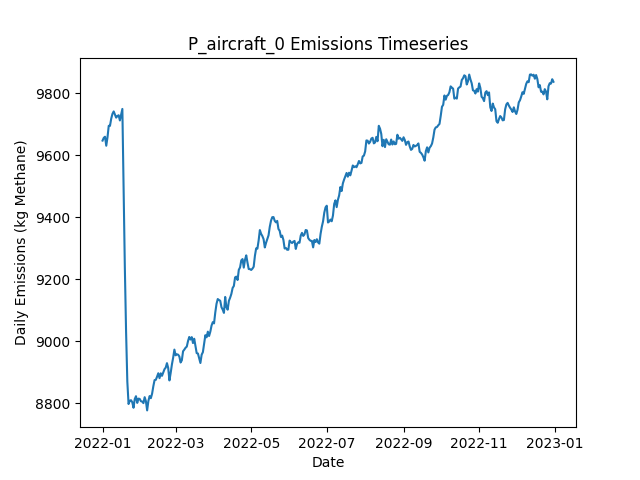

Data behind this chart, as committed beside it:
Date, Daily Emissions (Kg Methane), Daily Mitigable Emissions (Kg Methane), Daily Non-Mitigable Emissions (Kg Methan…, Daily Cost ($), Active Leaks, New Leaks, Leaks Repaired, Leaks Naturally Repaired, Leaks Tagged, Daily Repair Cost ($), Daily Natural Repair Cost ($), aircraft Deployment Cost ($), aircraft Sites flagged for Follow-Up, aircraft Leaks tagged for repair, aircraft Sites Visited, aircraft Travel Time (Minutes), aircraft Survey Time (Minutes), OGI_FU Deployment Cost ($), OGI_FU Sites flagged for Follow-Up, OGI_FU Leaks tagged for repair, OGI_FU Sites Visited, OGI_FU Travel Time (Minutes), OGI_FU Survey Time (Minutes)
2022-01-01, 9647, 6639, 3008, 250, 3610, 3634, 0, 17, 0.00000, 0.00000, 3400, 250, 0, , 100, 200, 100, 0.00000, , 0, 0, 0, 0
2022-01-02, 9656, 6642, 3014, 0.00000, 3612, 11, 0, 5, 0.00000, 0.00000, 1000, 0.00000, 0, , 0, 0, 0, 0.00000, , 0, 0, 0, 0
2022-01-03, 9659, 6639, 3020, 1000, 3618, 12, 0, 5, 68, 0.00000, 1000, 0.00000, 13, , 0, 0, 0, 1000, , 68, 3, 120, 360
2022-01-04, 9630, 6630, 3000, 1000, 3614, 6, 0, 6, 78, 0.00000, 1200, 0.00000, 0, , 0, 0, 0, 1000, , 78, 3, 120, 360
2022-01-05, 9658, 6661, 2996, 1000, 3622, 13, 0, 4, 67, 0.00000, 800, 0.00000, 0, , 0, 0, 0, 1000, , 67, 3, 120, 360
2022-01-06, 9694, 6678, 3016, 1000, 3632, 16, 0, 4, 59, 0.00000, 800, 0.00000, 0, , 0, 0, 0, 1000, , 59, 3, 120, 360
2022-01-07, 9694, 6661, 3033, 500, 3629, 7, 0, 9, 17, 0.00000, 1800, 0.00000, 0, , 0, 0, 0, 500, , 17, 1, 30, 120
2022-01-08, 9717, 6673, 3044, 0.00000, 3634, 13, 0, 7, 0.00000, 0.00000, 1400, 0.00000, 0, , 0, 0, 0, 0.00000, , 0, 0, 0, 0
2022-01-09, 9733, 6691, 3041, 0.00000, 3639, 12, 0, 2, 0.00000, 0.00000, 400, 0.00000, 0, , 0, 0, 0, 0.00000, , 0, 0, 0, 0
2022-01-10, 9741, 6698, 3043, 0.00000, 3641, 9, 0, 4, 0.00000, 0.00000, 800, 0.00000, 0, , 0, 0, 0, 0.00000, , 0, 0, 0, 0
2022-01-11, 9731, 6708, 3022, 0.00000, 3642, 13, 0, 7, 0.00000, 0.00000, 1400, 0.00000, 0, , 0, 0, 0, 0.00000, , 0, 0, 0, 0
2022-01-12, 9721, 6693, 3028, 0.00000, 3636, 12, 0, 14, 0.00000, 0.00000, 2800, 0.00000, 0, , 0, 0, 0, 0.00000, , 0, 0, 0, 0
2022-01-13, 9726, 6691, 3035, 0.00000, 3635, 7, 0, 6, 0.00000, 0.00000, 1200, 0.00000, 0, , 0, 0, 0, 0.00000, , 0, 0, 0, 0
2022-01-14, 9728, 6692, 3036, 0.00000, 3634, 10, 0, 10, 0.00000, 0.00000, 2000, 0.00000, 0, , 0, 0, 0, 0.00000, , 0, 0, 0, 0
2022-01-15, 9712, 6686, 3026, 0.00000, 3628, 7, 0, 6, 0.00000, 0.00000, 1200, 0.00000, 0, , 0, 0, 0, 0.00000, , 0, 0, 0, 0
2022-01-16, 9731, 6692, 3039, 0.00000, 3632, 12, 0, 7, 0.00000, 0.00000, 1400, 0.00000, 0, , 0, 0, 0, 0.00000, , 0, 0, 0, 0
2022-01-17, 9749, 6705, 3044, 0.00000, 3640, 17, 0, 5, 0.00000, 0.00000, 1000, 0.00000, 0, , 0, 0, 0, 0.00000, , 0, 0, 0, 0
2022-01-18, 9501, 6473, 3028, 12600, 3576, 10, 63, 6, 0.00000, 12600, 1200, 0.00000, 0, , 0, 0, 0, 0.00000, , 0, 0, 0, 0
2022-01-19, 9238, 6199, 3038, 14800, 3501, 8, 74, 5, 0.00000, 14800, 1000, 0.00000, 0, , 0, 0, 0, 0.00000, , 0, 0, 0, 0
2022-01-20, 9031, 5996, 3035, 11600, 3444, 10, 58, 7, 0.00000, 11600, 1400, 0.00000, 0, , 0, 0, 0, 0.00000, , 0, 0, 0, 0
2022-01-21, 8871, 5824, 3047, 10600, 3398, 19, 53, 10, 0.00000, 10600, 2000, 0.00000, 0, , 0, 0, 0, 0.00000, , 0, 0, 0, 0
2022-01-22, 8798, 5761, 3037, 2800, 3381, 5, 14, 5, 0.00000, 2800, 1000, 0.00000, 0, , 0, 0, 0, 0.00000, , 0, 0, 0, 0
2022-01-23, 8809, 5771, 3038, 0.00000, 3387, 12, 0, 5, 0.00000, 0.00000, 1000, 0.00000, 0, , 0, 0, 0, 0.00000, , 0, 0, 0, 0
2022-01-24, 8810, 5761, 3049, 0.00000, 3387, 14, 0, 10, 0.00000, 0.00000, 2000, 0.00000, 0, , 0, 0, 0, 0.00000, , 0, 0, 0, 0
2022-01-25, 8804, 5756, 3048, 0.00000, 3386, 9, 0, 9, 0.00000, 0.00000, 1800, 0.00000, 0, , 0, 0, 0, 0.00000, , 0, 0, 0, 0
2022-01-26, 8786, 5752, 3034, 0.00000, 3386, 10, 0, 8, 0.00000, 0.00000, 1600, 0.00000, 0, , 0, 0, 0, 0.00000, , 0, 0, 0, 0
2022-01-27, 8814, 5779, 3035, 0.00000, 3399, 22, 0, 6, 0.00000, 0.00000, 1200, 0.00000, 0, , 0, 0, 0, 0.00000, , 0, 0, 0, 0
2022-01-28, 8823, 5789, 3035, 0.00000, 3403, 8, 0, 2, 0.00000, 0.00000, 400, 0.00000, 0, , 0, 0, 0, 0.00000, , 0, 0, 0, 0
2022-01-29, 8802, 5778, 3024, 0.00000, 3397, 5, 0, 8, 0.00000, 0.00000, 1600, 0.00000, 0, , 0, 0, 0, 0.00000, , 0, 0, 0, 0
2022-01-30, 8816, 5793, 3022, 0.00000, 3399, 9, 0, 3, 0.00000, 0.00000, 600, 0.00000, 0, , 0, 0, 0, 0.00000, , 0, 0, 0, 0
2022-01-31, 8815, 5800, 3015, 0.00000, 3397, 10, 0, 8, 0.00000, 0.00000, 1600, 0.00000, 0, , 0, 0, 0, 0.00000, , 0, 0, 0, 0
2022-02-01, 8807, 5811, 2996, 0.00000, 3397, 8, 0, 5, 0.00000, 0.00000, 1000, 0.00000, 0, , 0, 0, 0, 0.00000, , 0, 0, 0, 0
2022-02-02, 8806, 5809, 2997, 0.00000, 3399, 14, 0, 8, 0.00000, 0.00000, 1600, 0.00000, 0, , 0, 0, 0, 0.00000, , 0, 0, 0, 0
2022-02-03, 8801, 5804, 2997, 0.00000, 3393, 6, 0, 11, 0.00000, 0.00000, 2200, 0.00000, 0, , 0, 0, 0, 0.00000, , 0, 0, 0, 0
2022-02-04, 8820, 5806, 3014, 0.00000, 3395, 7, 0, 4, 0.00000, 0.00000, 800, 0.00000, 0, , 0, 0, 0, 0.00000, , 0, 0, 0, 0
2022-02-05, 8807, 5803, 3004, 0.00000, 3392, 5, 0, 3, 0.00000, 0.00000, 600, 0.00000, 0, , 0, 0, 0, 0.00000, , 0, 0, 0, 0
2022-02-06, 8778, 5776, 3001, 0.00000, 3388, 9, 0, 10, 0.00000, 0.00000, 2000, 0.00000, 0, , 0, 0, 0, 0.00000, , 0, 0, 0, 0
2022-02-07, 8808, 5788, 3020, 0.00000, 3393, 17, 0, 10, 0.00000, 0.00000, 2000, 0.00000, 0, , 0, 0, 0, 0.00000, , 0, 0, 0, 0
2022-02-08, 8824, 5797, 3027, 0.00000, 3402, 13, 0, 3, 0.00000, 0.00000, 600, 0.00000, 0, , 0, 0, 0, 0.00000, , 0, 0, 0, 0
2022-02-09, 8817, 5795, 3022, 0.00000, 3405, 11, 0, 4, 0.00000, 0.00000, 800, 0.00000, 0, , 0, 0, 0, 0.00000, , 0, 0, 0, 0
2022-02-10, 8831, 5791, 3041, 0.00000, 3405, 13, 0, 5, 0.00000, 0.00000, 1000, 0.00000, 0, , 0, 0, 0, 0.00000, , 0, 0, 0, 0
2022-02-11, 8855, 5798, 3058, 0.00000, 3411, 12, 0, 6, 0.00000, 0.00000, 1200, 0.00000, 0, , 0, 0, 0, 0.00000, , 0, 0, 0, 0
2022-02-12, 8875, 5804, 3072, 0.00000, 3417, 13, 0, 5, 0.00000, 0.00000, 1000, 0.00000, 0, , 0, 0, 0, 0.00000, , 0, 0, 0, 0
2022-02-13, 8876, 5794, 3082, 0.00000, 3420, 7, 0, 2, 0.00000, 0.00000, 400, 0.00000, 0, , 0, 0, 0, 0.00000, , 0, 0, 0, 0
2022-02-14, 8886, 5781, 3105, 0.00000, 3420, 8, 0, 4, 0.00000, 0.00000, 800, 0.00000, 0, , 0, 0, 0, 0.00000, , 0, 0, 0, 0
2022-02-15, 8897, 5803, 3095, 0.00000, 3427, 13, 0, 1, 0.00000, 0.00000, 200, 0.00000, 0, , 0, 0, 0, 0.00000, , 0, 0, 0, 0
2022-02-16, 8881, 5801, 3080, 0.00000, 3427, 12, 0, 10, 0.00000, 0.00000, 2000, 0.00000, 0, , 0, 0, 0, 0.00000, , 0, 0, 0, 0
2022-02-17, 8897, 5817, 3080, 0.00000, 3427, 10, 0, 9, 0.00000, 0.00000, 1800, 0.00000, 0, , 0, 0, 0, 0.00000, , 0, 0, 0, 0
2022-02-18, 8889, 5808, 3081, 0.00000, 3425, 6, 0, 6, 0.00000, 0.00000, 1200, 0.00000, 0, , 0, 0, 0, 0.00000, , 0, 0, 0, 0
2022-02-19, 8899, 5813, 3087, 0.00000, 3422, 9, 0, 8, 0.00000, 0.00000, 1600, 0.00000, 0, , 0, 0, 0, 0.00000, , 0, 0, 0, 0
2022-02-20, 8910, 5826, 3084, 0.00000, 3422, 9, 0, 6, 0.00000, 0.00000, 1200, 0.00000, 0, , 0, 0, 0, 0.00000, , 0, 0, 0, 0
2022-02-21, 8915, 5814, 3101, 0.00000, 3422, 11, 0, 7, 0.00000, 0.00000, 1400, 0.00000, 0, , 0, 0, 0, 0.00000, , 0, 0, 0, 0
2022-02-22, 8930, 5825, 3105, 0.00000, 3422, 7, 0, 4, 0.00000, 0.00000, 800, 0.00000, 0, , 0, 0, 0, 0.00000, , 0, 0, 0, 0
2022-02-23, 8914, 5827, 3088, 0.00000, 3417, 9, 0, 9, 0.00000, 0.00000, 1800, 0.00000, 0, , 0, 0, 0, 0.00000, , 0, 0, 0, 0
2022-02-24, 8874, 5794, 3080, 0.00000, 3406, 4, 0, 10, 0.00000, 0.00000, 2000, 0.00000, 0, , 0, 0, 0, 0.00000, , 0, 0, 0, 0
2022-02-25, 8898, 5809, 3089, 0.00000, 3416, 16, 0, 4, 0.00000, 0.00000, 800, 0.00000, 0, , 0, 0, 0, 0.00000, , 0, 0, 0, 0
2022-02-26, 8926, 5823, 3103, 0.00000, 3422, 12, 0, 6, 0.00000, 0.00000, 1200, 0.00000, 0, , 0, 0, 0, 0.00000, , 0, 0, 0, 0
2022-02-27, 8947, 5829, 3119, 0.00000, 3427, 11, 0, 3, 0.00000, 0.00000, 600, 0.00000, 0, , 0, 0, 0, 0.00000, , 0, 0, 0, 0
2022-02-28, 8974, 5855, 3118, 0.00000, 3435, 18, 0, 6, 0.00000, 0.00000, 1200, 0.00000, 0, , 0, 0, 0, 0.00000, , 0, 0, 0, 0
2022-03-01, 8955, 5849, 3106, 0.00000, 3433, 7, 0, 5, 0.00000, 0.00000, 1000, 0.00000, 0, , 0, 0, 0, 0.00000, , 0, 0, 0, 0
... 305 more rows
